Run: headless pygame with SDL's dummy video driver; simulated clock (each Clock.tick advances the game by its frame time, no real sleeping); random seed 0; keys injected as events and as key.get_pressed() state; no mouse input.
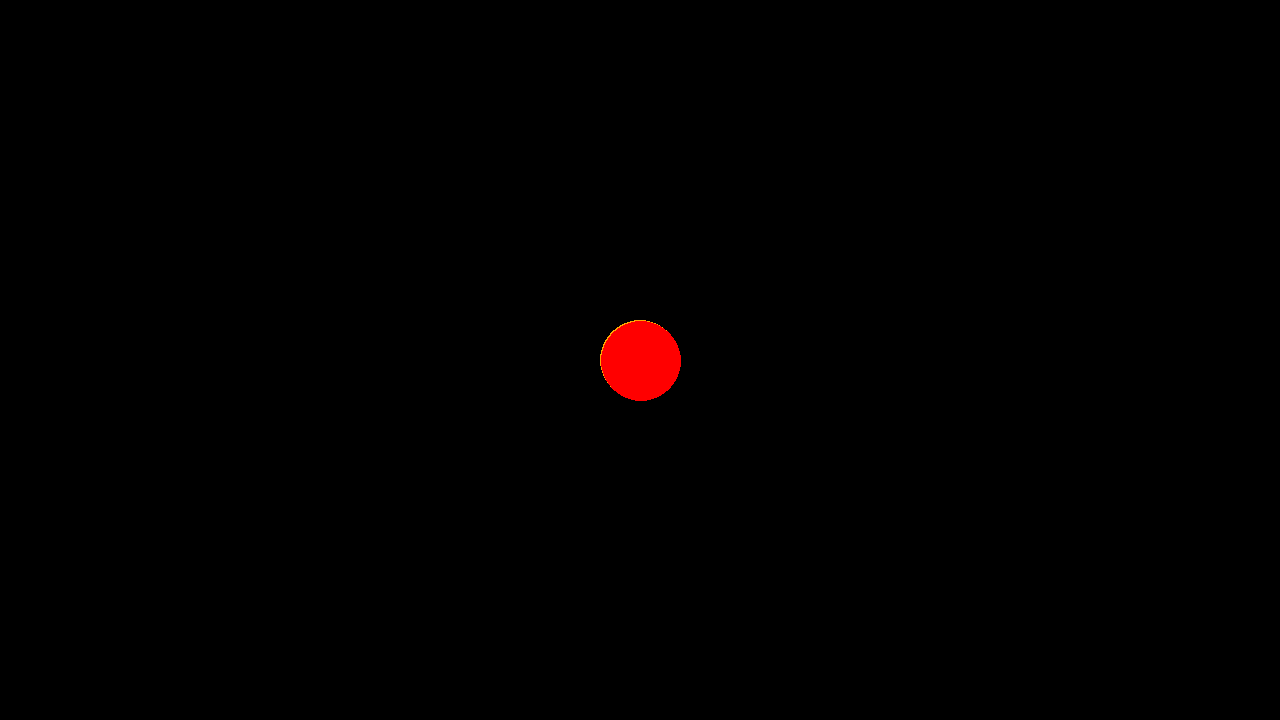
Frame 1 of 4 · flips 1–60 · no input
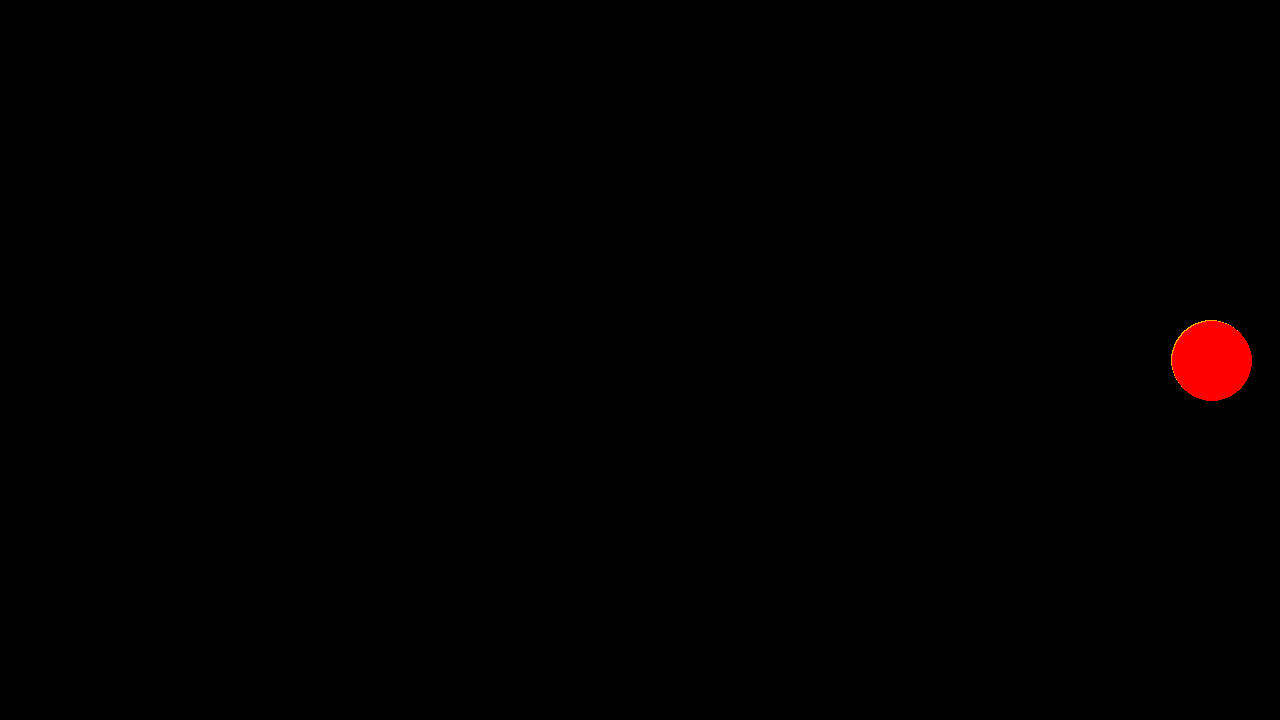
Frame 2 of 4 · flips 61–180 · tapped SPACE, RETURN · held RIGHT (→), D
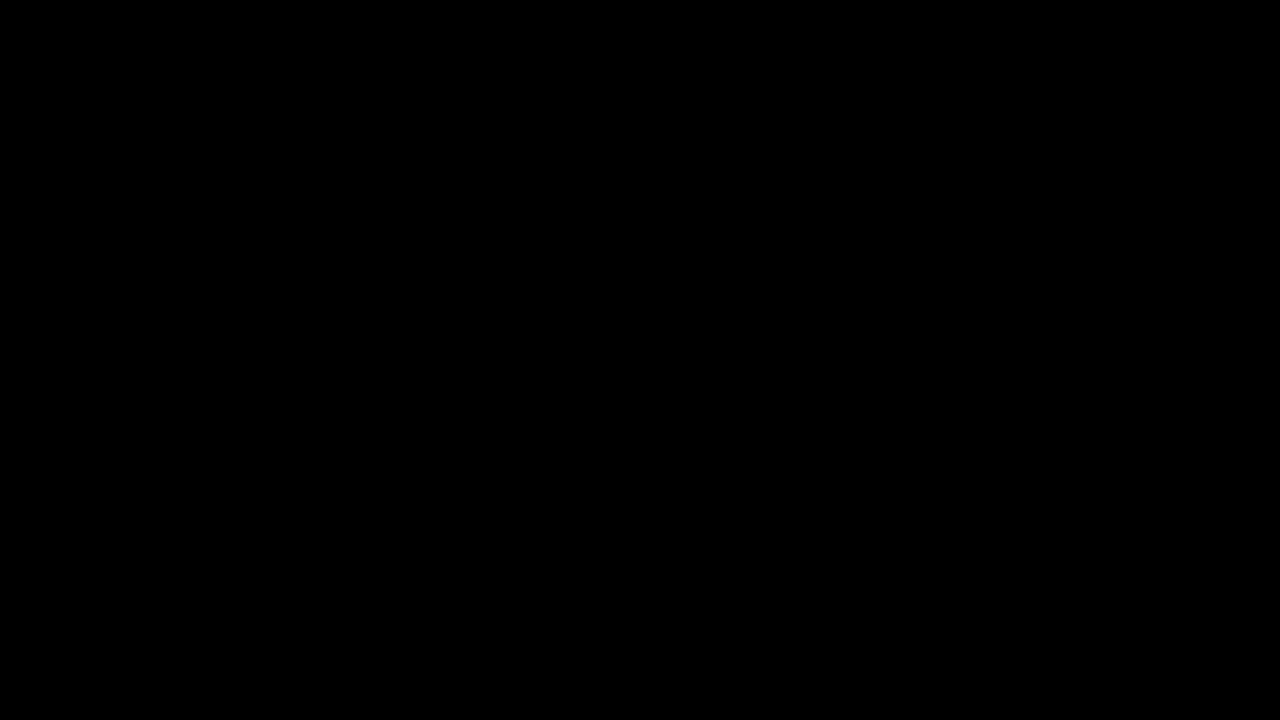
Frame 3 of 4 · flips 181–300 · held DOWN (↓), S
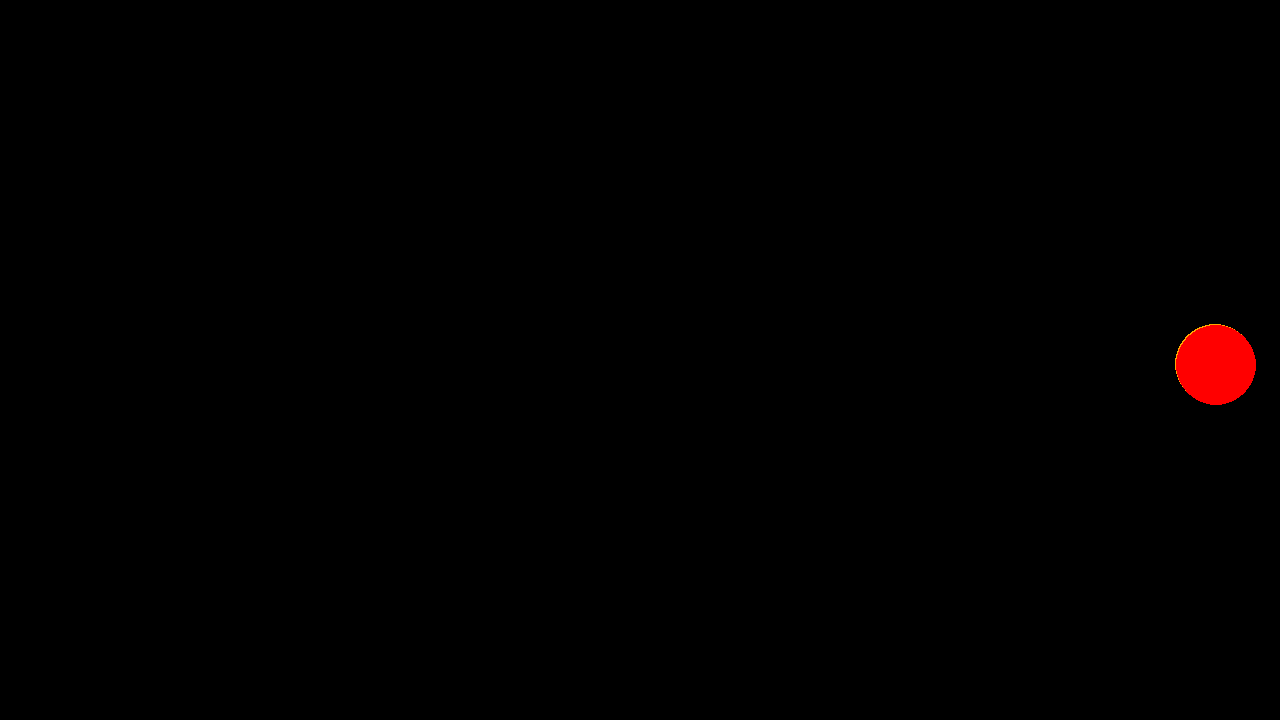
Frame 4 of 4 · flips 301–420 · held LEFT (←), A, UP (↑), W

The pygame program that drew these frames:

import pygame

# pygame setup
pygame.init()
screen = pygame.display.set_mode((1280, 720))
clock = pygame.time.Clock()
running = True
dt = 0
direction = pygame.Vector2(0, 0)
direction1 = pygame.Vector2(0, 0)

player_pos = pygame.Vector2(screen.get_width() / 2, screen.get_height() / 2)
player_pos1 = pygame.Vector2(screen.get_width() / 2 + 1, screen.get_height() / 2 + 1)
circle_radius = 40
transparent = (0, 0, 0, 0)  # Fully transparent color
hitbox_size = pygame.Vector2(circle_radius * 2, circle_radius * 2)

def check_collision(pos1, pos2, radius):
    distance = pos1.distance_to(pos2)
    if distance <= radius * 2:
        return True
    return False

while running:
    # poll for events
    for event in pygame.event.get():
        if event.type == pygame.QUIT:
            running = False

    screen.fill("black")
    pygame.draw.rect(screen, transparent, (player_pos.x - circle_radius, player_pos.y - circle_radius, hitbox_size.x, hitbox_size.y))
    pygame.draw.rect(screen, transparent, (player_pos1.x - circle_radius, player_pos1.y - circle_radius, hitbox_size.x, hitbox_size.y))

    pygame.draw.circle(screen, "orange", player_pos, circle_radius)
    pygame.draw.circle(screen, "red", player_pos1, circle_radius)

    if check_collision(player_pos, player_pos1, circle_radius):
        print("test")

    # Check collision with screen boundaries
    if player_pos1.x - circle_radius <= 0:
        direction1.x = 0
    if player_pos1.x + circle_radius >= screen.get_width():
        direction1.x = 0
    if player_pos1.y - circle_radius <= 0:
        direction1.y = 0
    if player_pos1.y + circle_radius >= screen.get_height():
        direction1.y = 0

    if player_pos.x - circle_radius <= 0:
        direction.x = 0
    if player_pos.x + circle_radius >= screen.get_width():
        direction.x = 0
    if player_pos.y - circle_radius <= 0:
        direction.y = 0
    if player_pos.y + circle_radius >= screen.get_height():
        direction.y = 0


    keys = pygame.key.get_pressed()
    keys_arrow = pygame.key.get_pressed()  # Get arrow key presses

    if keys[pygame.K_w] and direction.y != 1: 
        direction = pygame.Vector2(0, -1)
    elif keys[pygame.K_s] and direction.y != -1:
        direction = pygame.Vector2(0, 1)
    elif keys[pygame.K_a] and direction.x != 1:
        direction = pygame.Vector2(-1, 0)
    elif keys[pygame.K_d] and direction.x != -1:
        direction = pygame.Vector2(1, 0)

    if keys_arrow[pygame.K_UP] and direction1.y != 1: 
        direction1 = pygame.Vector2(0, -1)
    elif keys_arrow[pygame.K_DOWN] and direction1.y != -1:
        direction1 = pygame.Vector2(0, 1)
    elif keys_arrow[pygame.K_LEFT] and direction1.x != 1:
        direction1 = pygame.Vector2(-1, 0)
    elif keys_arrow[pygame.K_RIGHT] and direction1.x != -1:
        direction1 = pygame.Vector2(1, 0)

    player_pos += direction * 300 * dt 
    player_pos1 += direction1 * 300 * dt 

    pygame.display.flip()

    dt = clock.tick(60) / 1000

pygame.quit()
